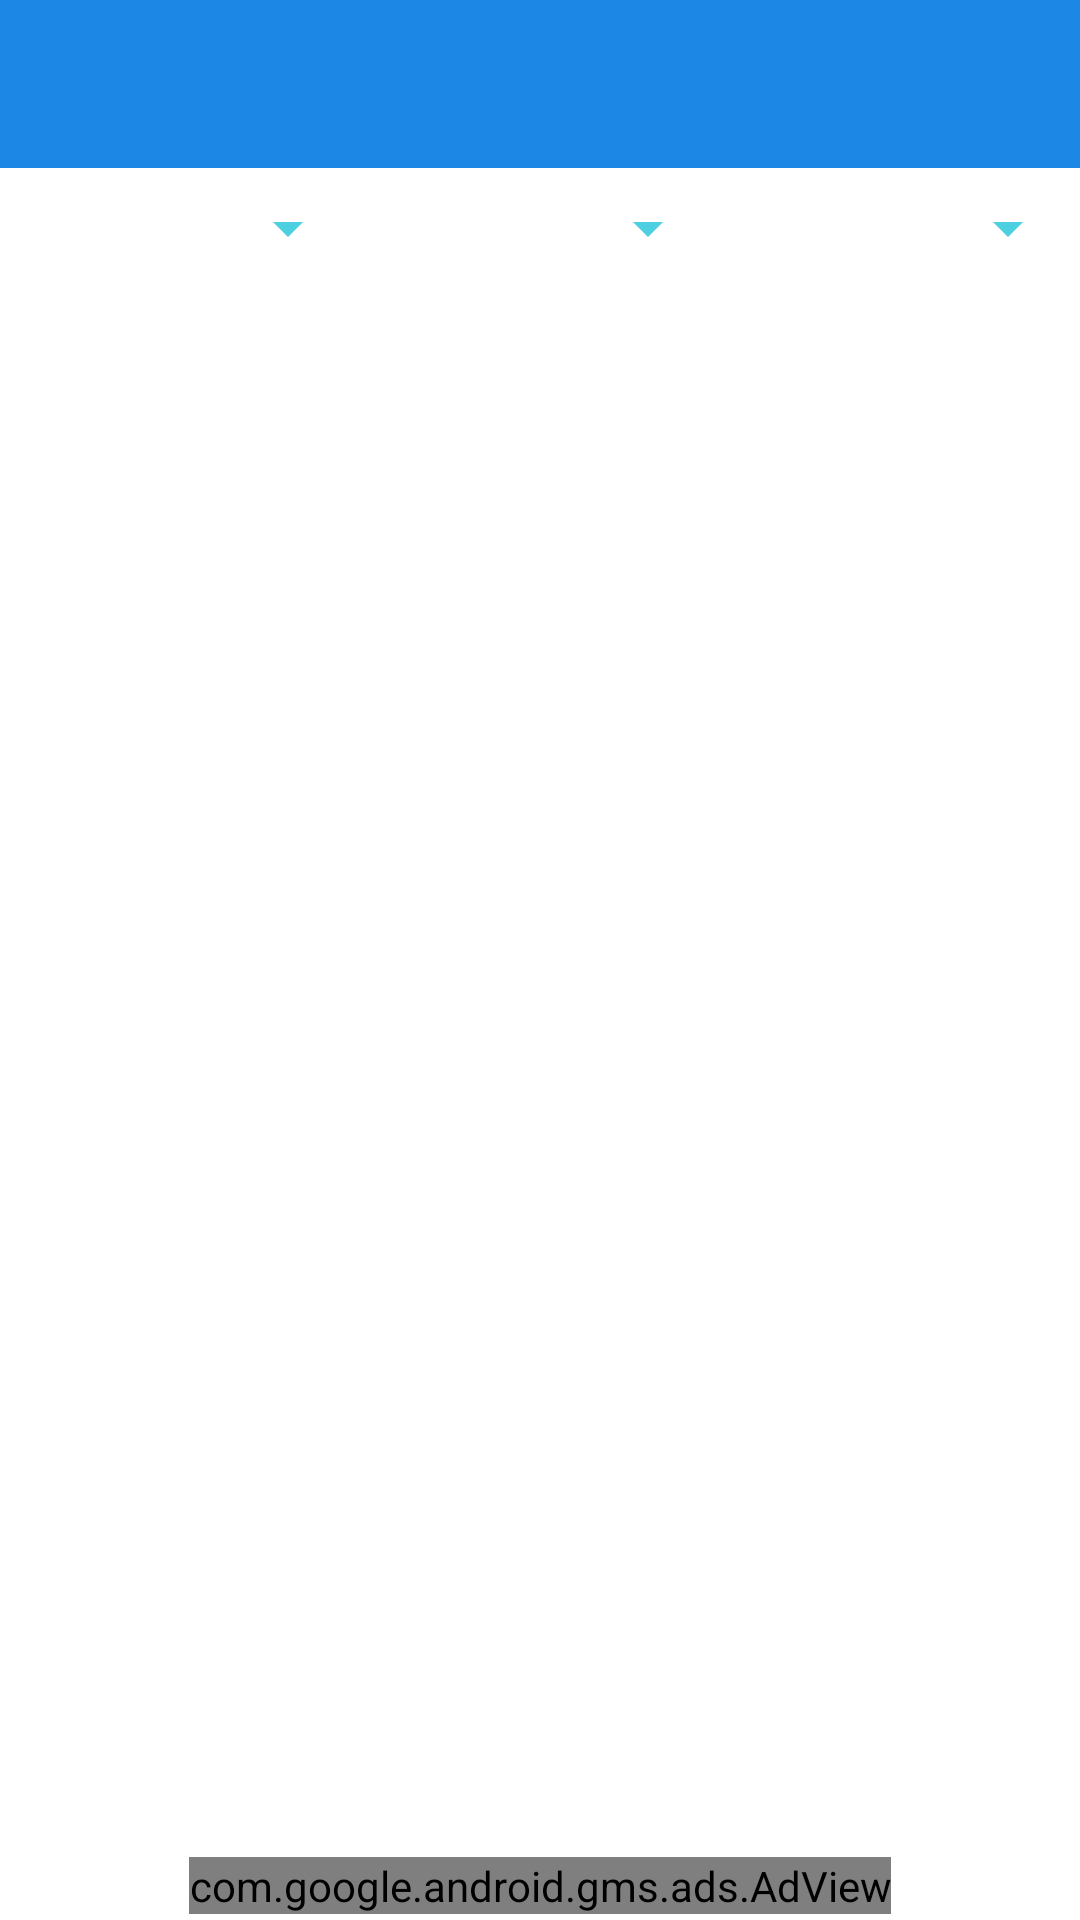

Layout XML and referenced resources for this Android screen:
<!-- AndroidManifest.xml: application theme AppTheme -->
<!-- res/layout/fragment_artisan_list_category.xml -->
<?xml version="1.0" encoding="utf-8"?>
<layout
    xmlns:android="http://schemas.android.com/apk/res/android"
    xmlns:app="http://schemas.android.com/apk/res-auto"
    xmlns:ads="http://schemas.android.com/apk/res-auto"
    xmlns:tools="http://schemas.android.com/tools"
    android:id="@+id/constraint_artisan_listcat"
    android:name=".ui.artisanlist.BusinessListCategoryFragment"
    app:layout_behavior="@string/appbar_scrolling_view_behavior"
    android:background="@color/app_background"
    >
    <androidx.constraintlayout.widget.ConstraintLayout
    android:layout_width="match_parent"
    android:layout_height="match_parent">

        <androidx.appcompat.widget.Toolbar
            android:id="@+id/toolbar"
            android:layout_width="match_parent"
            android:layout_height="?attr/actionBarSize"
            android:background="?attr/colorPrimary"
            android:theme="@style/ThemeOverlay.AppCompat.Dark.ActionBar"
            android:fitsSystemWindows="true"
            app:layout_constraintEnd_toEndOf="parent"
            app:layout_constraintStart_toStartOf="parent"
            app:layout_constraintTop_toTopOf="parent"
            app:layout_scrollFlags="scroll|enterAlways"
            tools:layout_editor_absoluteY="-16dp" />

        <Spinner
            android:id="@+id/spinner"
            android:layout_width="0dp"
            android:layout_height="wrap_content"
            android:layout_marginTop="8dp"
            app:layout_constraintEnd_toStartOf="@+id/spinner2"
            app:layout_constraintHorizontal_bias="0.5"
            app:layout_constraintHorizontal_weight="1"
            app:layout_constraintStart_toStartOf="parent"
            app:layout_constraintTop_toBottomOf="@id/toolbar" />

        <Spinner
            android:id="@+id/spinner2"
            android:layout_width="0dp"
            android:layout_height="wrap_content"
            app:layout_constraintEnd_toStartOf="@+id/spinner3"
            app:layout_constraintHorizontal_bias="0.5"
            app:layout_constraintHorizontal_weight="1"
            app:layout_constraintStart_toEndOf="@+id/spinner"
            app:layout_constraintTop_toTopOf="@+id/spinner" />

        <Spinner
            android:id="@+id/spinner3"
            android:layout_width="0dp"
            android:layout_height="wrap_content"
            app:layout_constraintEnd_toEndOf="parent"
            app:layout_constraintHorizontal_bias="0.5"
            app:layout_constraintHorizontal_weight="1"
            app:layout_constraintStart_toEndOf="@+id/spinner2"
            app:layout_constraintTop_toTopOf="@+id/spinner2" />

        <androidx.recyclerview.widget.RecyclerView
            android:id="@+id/recycler_business_list"
            android:layout_width="match_parent"
            android:layout_height="0dp"
            android:layout_marginTop="16dp"
            app:layout_constraintBottom_toTopOf="@+id/ad_view_cat"
            app:layout_constraintEnd_toEndOf="parent"
            app:layout_constraintHorizontal_bias="0.0"
            app:layout_constraintStart_toStartOf="parent"
            app:layout_constraintTop_toBottomOf="@+id/spinner2"
            tools:listitem="@layout/artisan_list" />

        <com.google.android.gms.ads.AdView
            android:id="@+id/ad_view_cat"
            android:layout_width="wrap_content"
            android:layout_height="wrap_content"
            android:layout_marginBottom="2dp"
            android:layout_marginTop="8dp"
            ads:adSize="BANNER"
            ads:adUnitId="@string/real_banner_admob_add_id"
            ads:layout_constraintEnd_toEndOf="parent"
            ads:layout_constraintStart_toStartOf="parent"
            app:layout_constraintBottom_toBottomOf="parent" />

    </androidx.constraintlayout.widget.ConstraintLayout>


</layout>
<!-- res/layout/artisan_list.xml (included above) -->
<?xml version="1.0" encoding="utf-8"?>
<layout xmlns:android="http://schemas.android.com/apk/res/android"
    xmlns:app="http://schemas.android.com/apk/res-auto"
    xmlns:tools="http://schemas.android.com/tools">

<data>
    <variable
        name="clickListener"
        type="android.view.View.OnClickListener"/>
    
</data>
<androidx.cardview.widget.CardView
android:onClick="@{clickListener}"
android:layout_width="match_parent"
    android:layout_height="wrap_content"
    app:cardElevation="10dp"
    app:cardCornerRadius="4dp"
    app:cardPreventCornerOverlap="false"
    android:background="?android:attr/selectableItemBackgroundBorderless"
    android:id="@+id/card_artisan">

<androidx.constraintlayout.widget.ConstraintLayout
    android:layout_width="match_parent"
    android:layout_height="match_parent"
    >
    <de.hdodenhof.circleimageview.CircleImageView
        android:id="@+id/pix"
        android:contentDescription="@string/business_images"
        android:layout_width="60dp"
        android:layout_height="60dp"
        android:clickable="true"
        android:src="@drawable/ic_baseline_person_24"
        app:civ_border_width="1dp"
        app:civ_border_color="@color/colorPrimary"
        app:layout_constraintBottom_toBottomOf="parent"
        app:layout_constraintLeft_toLeftOf="parent"
        app:layout_constraintTop_toTopOf="parent"
        android:focusable="true" />

    <TextView
        android:id="@+id/name"
        android:layout_width="0dp"
        android:layout_height="wrap_content"
        android:textSize="14sp"
        android:textStyle="bold"
        android:layout_marginStart="4dp"
        app:layout_constraintEnd_toEndOf="parent"
        app:layout_constraintHorizontal_bias="0.08"
        app:layout_constraintLeft_toLeftOf="parent"
        app:layout_constraintStart_toEndOf="@+id/pix"
        app:layout_constraintTop_toTopOf="@+id/pix" />

    <TextView
        android:id="@+id/category"
        android:layout_width="0dp"
        android:layout_height="wrap_content"
        android:layout_marginTop="2dp"
        android:textSize="12sp"
        android:textStyle="italic"
        app:layout_constraintBottom_toBottomOf="@+id/pix"
        app:layout_constraintEnd_toEndOf="@+id/name"
        app:layout_constraintStart_toStartOf="@+id/name"
        app:layout_constraintTop_toBottomOf="@+id/name"
        app:layout_constraintVertical_bias="0.100000024" />

    <androidx.appcompat.widget.AppCompatRatingBar
        android:id="@+id/ratShow"
        style="?android:attr/ratingBarStyleSmall"
        android:layout_width="wrap_content"
        android:layout_height="wrap_content"
        android:layout_marginTop="4dp"
        android:isIndicator="true"
        android:numStars="5"
        android:scaleY="1.0"
        android:scaleX="1.0"
        android:transformPivotY="0dp"
        android:transformPivotX="0dp"
        app:layout_constraintBottom_toBottomOf="@+id/pix"
        app:layout_constraintEnd_toEndOf="@+id/category"
        app:layout_constraintHorizontal_bias="0.0"
        app:layout_constraintStart_toStartOf="@+id/category"
        app:layout_constraintTop_toBottomOf="@+id/category" />
    <TextView
        android:id="@+id/txt_id"
        android:layout_width="wrap_content"
        android:layout_height="wrap_content"
        android:visibility="gone"
        app:layout_constraintBottom_toBottomOf="@+id/pix"
        app:layout_constraintEnd_toEndOf="@+id/name"
        app:layout_constraintStart_toStartOf="@+id/name"
        app:layout_constraintTop_toBottomOf="@+id/name"
        app:layout_constraintVertical_bias="0.100000024" />



</androidx.constraintlayout.widget.ConstraintLayout>

</androidx.cardview.widget.CardView>

</layout>
<!-- resources referenced by this layout -->
<resources>
  <color name="app_background">#eeeeee</color>
  <color name="colorPrimary">#1D87E5</color>
  <string name="business_images">Business Images</string>
  <string name="real_banner_admob_add_id">ca-app-pub-2578519456532696/3760997751</string>
  <style name="AppTheme" parent="Theme.MaterialComponents.Light.NoActionBar">
          
          <item name="colorPrimary">@color/colorPrimary</item>
          <item name="colorPrimaryDark">@color/colorPrimaryDark</item>
          <item name="colorAccent">@color/colorAccent</item>
          <item name="colorSecondary">@color/colorSecondary</item>
          <item name="colorOnSecondary">@color/colorOnSecondary</item>
          <item name="colorOnPrimary">@color/colorWhite</item>
          <item name="strokeColor">@color/colorAccent</item>
          <item name="tabSelectedTextColor">@color/colorAccent</item>
          <item name="rippleColor">@color/colorAccent</item>
          <item name="colorControlNormal">@color/colorSecondary</item>
          <item name="colorSwitchThumbNormal">@color/colorOnSecondary</item>
          <item name="cornerRadius">4dp</item>
          <item name="checkedButton">@id/signin</item>
          <item name="android:foregroundTint">@color/colorOnPrimary</item>
  
      </style>
  <color name="colorPrimaryDark">#005BB2</color>
  <color name="colorAccent">#69B6FF</color>
  <color name="colorSecondary">#4CCFE0</color>
  <color name="colorOnSecondary">#212121</color>
  <color name="colorWhite">#FFFFFF</color>
  <color name="colorOnPrimary">#212121</color>
</resources>
